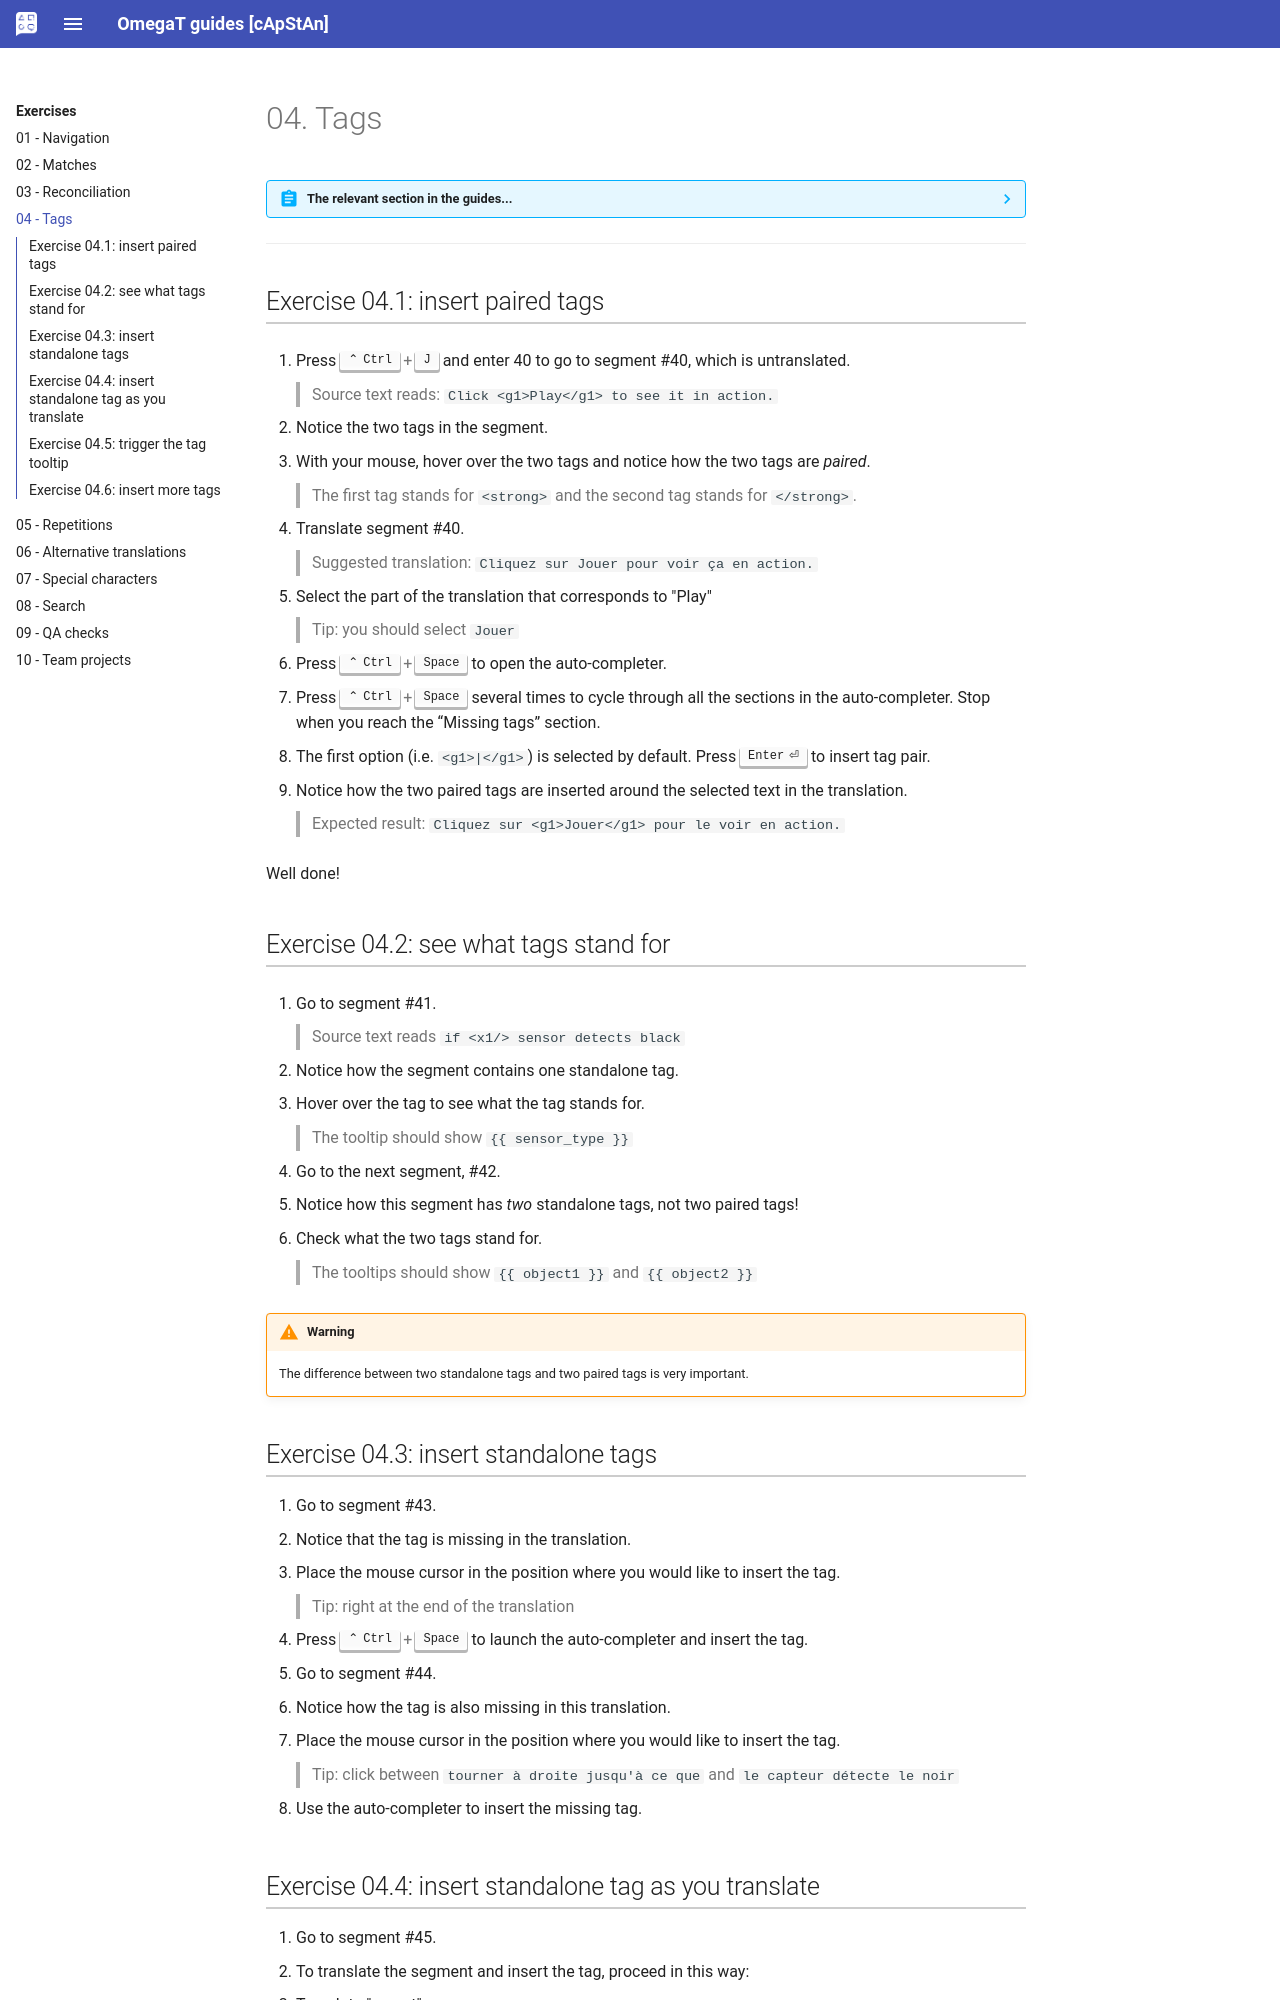

repository: capstanlqc/omegat-guides · page: en/exercises/tag/index.html · generator: mkdocs

# 04. Tags

??? Abstract "The relevant section in the guides..." 
    See the relevant section in your guide:

    [Translation](../../translation/tags/){:target="_blank" .md-button }
    [Reconciliation](../../reconciliation/tags/){:target="_blank" .md-button }
    [Adaptation](../../adaptation/tags/){:target="_blank" .md-button }
    [Verification](../../verification/tags/){:target="_blank" .md-button }

--- 

## Exercise 04.1: insert paired tags

1. Press ++ctrl+j++ and enter 40 to go to segment #40, which is untranslated.

    > Source text reads: `Click <g1>Play</g1> to see it in action.`

2. Notice the two tags in the segment. 
2. With your mouse, hover over the two tags and notice how the two tags are _paired_.
    
    > The first tag stands for `<strong>` and the second tag stands for `</strong>`.
    <!-- > @quiz: what do you think these are? How to handle them: should we ignore them or reproduce them in the translation? @todo: move to quiz or remove -->

3. Translate segment #40. 

    > Suggested translation: `Cliquez sur Jouer pour voir ça en action.`

4. Select the part of the translation that corresponds to "Play"

    > Tip: you should select `Jouer`

5. Press ++ctrl+space++ to open the auto-completer.
6. Press ++ctrl+space++ several times to cycle through all the sections in the auto-completer. Stop when you reach the “Missing tags” section.
7. The first option (i.e. `<g1>|</g1>`) is selected by default. Press ++enter++ to insert tag pair.
8. Notice how the two paired tags are inserted around the selected text in the translation.

    > Expected result: `Cliquez sur <g1>Jouer</g1> pour le voir en action.`

Well done! 


## Exercise 04.2: see what tags stand for

1. Go to segment #41.

    > Source text reads `if <x1/> sensor detects black`

2. Notice how the segment contains one standalone tag.
3. Hover over the tag to see what the tag stands for.

    > The tooltip should show `{{sensor_type}}`

4. Go to the next segment, #42.
5. Notice how this segment has _two_ standalone tags, not two paired tags! 
6. Check what the two tags stand for.

    > The tooltips should show `{{object1}}` and `{{object2}}`

!!! warning

    The difference between two standalone tags and two paired tags is very important.

## Exercise 04.3: insert standalone tags

1. Go to segment #43.
2. Notice that the tag is missing in the translation.
3. Place the mouse cursor in the position where you would like to insert the tag.

    > Tip: right at the end of the translation

4. Press ++ctrl+space++ to launch the auto-completer and insert the tag.
5. Go to segment #44. 
6. Notice how the tag is also missing in this translation.
7. Place the mouse cursor in the position where you would like to insert the tag.

    > Tip: click between `tourner à droite jusqu'à ce que` and `le capteur détecte le noir`

8. Use the auto-completer to insert the missing tag.

## Exercise 04.4: insert standalone tag as you translate 

1. Go to segment #45.
2. To translate the segment and insert the tag, proceed in this way: 
3. Translate "repeat"

    > Suggested translation of the first part: `répéter`

4. Use the auto-completer to insert the missing tag

    > Remember the shortcut to launch the auto-completer is ++ctrl+space++.

5. Translate "times"

    > Suggested translation of the second part: `fois`

You have inserted the tag as you made progress through the translation.




## Exercise 04.5: trigger the tag tooltip

<!-- translation: Le traducteur a dû prêter attention au formatage tel que le gras, l'italique, le soulignement</g3>. -->

1. Press ++ctrl+j++ and enter 48 to go to segment #48.
    
    > Source text reads: `The translator had to pay attention to formatting such as <g1>bold</g1>, <g2>italics</g2>, <g3>underline</g3>.`

2. Hover over the tags with your mouse to display a tooltip that shows the line code the tags stand for.

    > Tip: the tooltip should display HTML tags `<strong>`, `<em>`, `<span class="underline">` etc.

<!-- @ŧodo: add exercise about notes, add exercise about search hash -->
